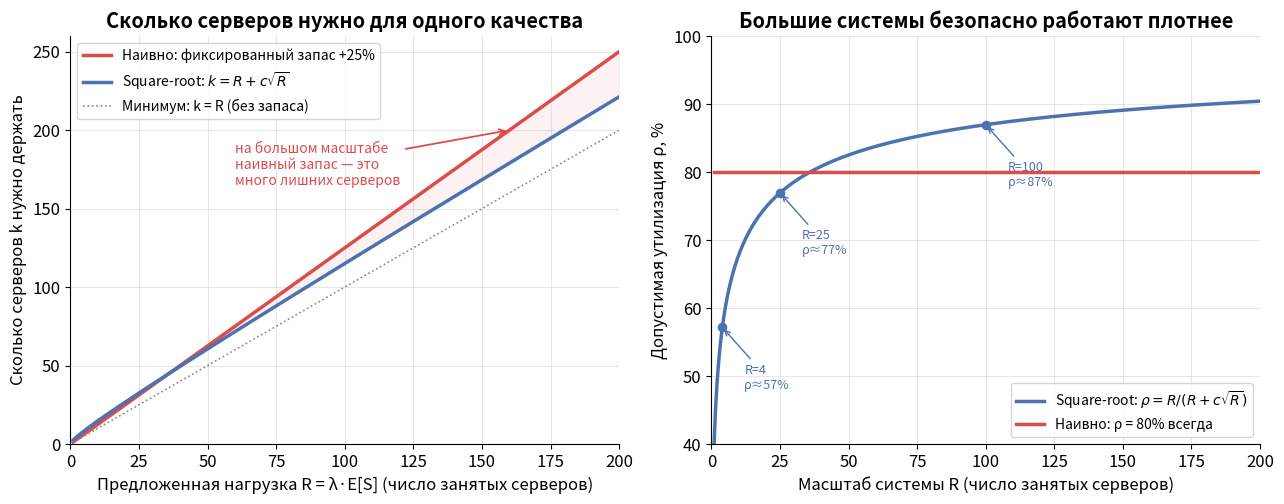
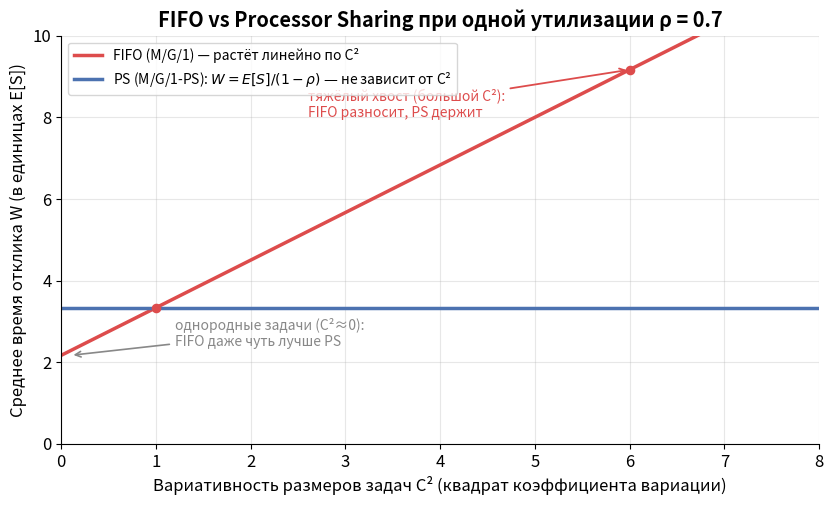
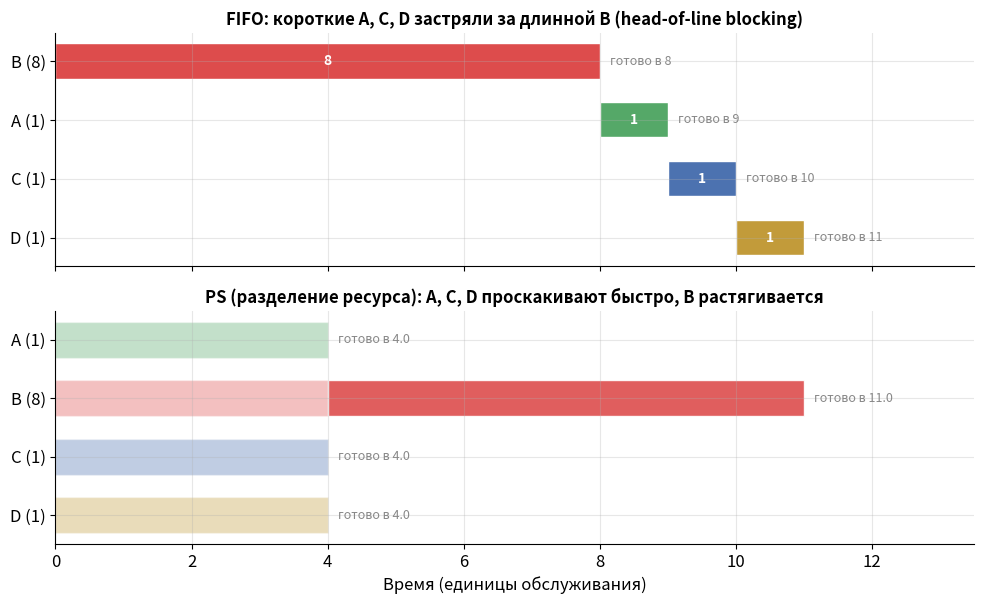

Python code for these plots, in order:
import matplotlib
matplotlib.use("Agg")
import matplotlib.pyplot as plt
import numpy as np
from pathlib import Path

plt.rcParams.update({
    "figure.figsize": (8, 5),
    "figure.dpi": 150,
    "savefig.dpi": 150,
    "savefig.bbox": "tight",
    "font.size": 12,
    "axes.grid": True,
    "grid.alpha": 0.3,
    "axes.spines.top": False,
    "axes.spines.right": False,
})

# Палитра
BLUE  = "#4C72B0"
RED   = "#DD4C4C"
GREEN = "#55A868"
GRAY  = "#888888"

OUT = Path("lessons/images")
OUT.mkdir(parents=True, exist_ok=True)

# ──────────────────────────────────────────────────────────────────────────────
# График 1. Правило квадратного корня (square-root staffing)
#   Левая панель:  сколько серверов k нужно при нагрузке R
#       — «наивное удвоение»: фиксированный запас в % → k = R * (1 + m)
#       — square-root:        k = R + c*sqrt(R)
#   Правая панель: допустимая утилизация ρ = R/k от масштаба R (растёт)
# ──────────────────────────────────────────────────────────────────────────────
R = np.linspace(1, 200, 400)         # предложенная нагрузка (offered load)
c = 1.5                              # коэффициент качества (чем больше — тем меньше очередь)
margin = 0.25                        # «наивный» фиксированный запас 25%

k_naive = R * (1.0 + margin)         # наивно: всегда +25% серверов
k_sqrt  = R + c * np.sqrt(R)         # square-root staffing

rho_naive = R / k_naive              # = const = 1/(1+margin)
rho_sqrt  = R / k_sqrt               # растёт с масштабом

fig, (ax1, ax2) = plt.subplots(1, 2, figsize=(13, 5.2))

# --- левая панель: число серверов ---
ax1.plot(R, k_naive, color=RED, lw=2.5,
         label=f"Наивно: фиксированный запас +{int(margin*100)}%")
ax1.plot(R, k_sqrt, color=BLUE, lw=2.5,
         label=r"Square-root: $k = R + c\sqrt{R}$")
ax1.plot(R, R, color=GRAY, lw=1.2, linestyle=":",
         label="Минимум: k = R (без запаса)")

# подсветим разрыв на большом масштабе
R0 = 160
ax1.annotate("на большом масштабе\nнаивный запас — это\nмного лишних серверов",
             xy=(R0, R0 * (1 + margin)), xytext=(60, 165),
             color=RED, fontsize=10,
             arrowprops=dict(arrowstyle="->", color=RED, lw=1.3))
ax1.fill_between(R, k_sqrt, k_naive, color=RED, alpha=0.07)

ax1.set_xlim(0, 200)
ax1.set_ylim(0, 260)
ax1.set_xlabel("Предложенная нагрузка R = λ·E[S] (число занятых серверов)")
ax1.set_ylabel("Сколько серверов k нужно держать")
ax1.set_title("Сколько серверов нужно для одного качества", fontweight="bold")
ax1.legend(loc="upper left", fontsize=10)

# --- правая панель: допустимая утилизация ---
ax2.plot(R, rho_sqrt * 100, color=BLUE, lw=2.5,
         label=r"Square-root: $\rho = R/(R + c\sqrt{R})$")
ax2.plot(R, rho_naive * 100, color=RED, lw=2.5,
         label=f"Наивно: ρ = {100/(1+margin):.0f}% всегда")

for Rp in (4, 25, 100):
    rp = Rp / (Rp + c * np.sqrt(Rp)) * 100
    ax2.scatter([Rp], [rp], color=BLUE, zorder=5, s=35)
    ax2.annotate(f"R={Rp}\nρ≈{rp:.0f}%", xy=(Rp, rp), xytext=(Rp + 8, rp - 9),
                 color=BLUE, fontsize=9,
                 arrowprops=dict(arrowstyle="->", color=BLUE, lw=1.0))

ax2.set_xlim(0, 200)
ax2.set_ylim(40, 100)
ax2.set_xlabel("Масштаб системы R (число занятых серверов)")
ax2.set_ylabel("Допустимая утилизация ρ, %")
ax2.set_title("Большие системы безопасно работают плотнее", fontweight="bold")
ax2.legend(loc="lower right", fontsize=10)

plt.tight_layout()
plt.savefig(OUT / "lesson07_sqrt_staffing.png")
plt.close()
print("Сохранён: lesson07_sqrt_staffing.png")

# ──────────────────────────────────────────────────────────────────────────────
# График 2. FIFO vs PS: среднее время отклика от вариативности C² при ρ = const
#   FIFO (M/G/1): W = E[S] + W_q,  W_q = ρ·E[S]·(1+C²) / (2(1−ρ))  (Поллачек—Хинчин)
#   PS  (M/G/1-PS): W = E[S]/(1−ρ)  — НЕ зависит от C² (insensitivity)
# ──────────────────────────────────────────────────────────────────────────────
ES = 1.0           # среднее время обслуживания = 1 (нормировка)
rho = 0.7          # фиксированная утилизация
Csq = np.linspace(0, 8, 400)

Wq_fifo = rho * ES * (1.0 + Csq) / (2.0 * (1.0 - rho))
W_fifo  = ES + Wq_fifo                       # полное время отклика в FIFO
W_ps    = ES / (1.0 - rho) * np.ones_like(Csq)   # PS — горизонталь

fig, ax = plt.subplots(figsize=(8.5, 5.2))
ax.plot(Csq, W_fifo, color=RED, lw=2.5,
        label="FIFO (M/G/1) — растёт линейно по C²")
ax.plot(Csq, W_ps, color=BLUE, lw=2.5,
        label=r"PS (M/G/1-PS): $W = E[S]/(1-\rho)$ — не зависит от C²")

# отметим C²=1 (экспонента) и тяжёлый хвост
for cc in (1.0, 6.0):
    wf = ES + rho * ES * (1 + cc) / (2 * (1 - rho))
    ax.scatter([cc], [wf], color=RED, zorder=5, s=35)

ax.annotate("однородные задачи (C²≈0):\nFIFO даже чуть лучше PS",
            xy=(0.1, ES + rho * ES * 1.0 / (2 * (1 - rho))),
            xytext=(1.2, 2.4),
            color=GRAY, fontsize=10,
            arrowprops=dict(arrowstyle="->", color=GRAY, lw=1.2))
ax.annotate("тяжёлый хвост (большой C²):\nFIFO разносит, PS держит",
            xy=(6.0, ES + rho * ES * (1 + 6.0) / (2 * (1 - rho))),
            xytext=(2.6, 8.0),
            color=RED, fontsize=10,
            arrowprops=dict(arrowstyle="->", color=RED, lw=1.3))

ax.set_xlim(0, 8)
ax.set_ylim(0, 10)
ax.set_xlabel("Вариативность размеров задач C² (квадрат коэффициента вариации)")
ax.set_ylabel("Среднее время отклика W (в единицах E[S])")
ax.set_title("FIFO vs Processor Sharing при одной утилизации ρ = 0.7",
             fontweight="bold")
ax.legend(loc="upper left", fontsize=10)
plt.tight_layout()
plt.savefig(OUT / "lesson07_fifo_vs_ps.png")
plt.close()
print("Сохранён: lesson07_fifo_vs_ps.png")

# ──────────────────────────────────────────────────────────────────────────────
# График 3. Head-of-line blocking: Gantt-диаграмма обработки 4 задач
#   Одна длинная (B, 8 ед.) и три коротких (A, C, D — по 1 ед.),
#   все пришли в момент t=0. FIFO в порядке B, A, C, D vs PS.
# ──────────────────────────────────────────────────────────────────────────────
# Размеры задач
jobs = ["A (1)", "B (8)", "C (1)", "D (1)"]      # имя (размер)
size = {"A (1)": 1, "B (8)": 8, "C (1)": 1, "D (1)": 1}
colors = {"A (1)": GREEN, "B (8)": RED, "C (1)": BLUE, "D (1)": "#C29B3A"}
order_fifo = ["B (8)", "A (1)", "C (1)", "D (1)"]   # длинная приехала первой

fig, (axf, axp) = plt.subplots(2, 1, figsize=(10, 6.2), sharex=True)

# --- FIFO: задачи идут строго по очереди ---
t = 0.0
finish_fifo = {}
for name in order_fifo:
    d = size[name]
    axf.barh(name, d, left=t, color=colors[name], edgecolor="white", height=0.6)
    axf.text(t + d / 2, name, f"{int(d)}", va="center", ha="center",
             color="white", fontsize=10, fontweight="bold")
    t += d
    finish_fifo[name] = t

# подписи времени завершения справа
for name in jobs:
    axf.text(finish_fifo[name] + 0.15, name, f"готово в {finish_fifo[name]:.0f}",
             va="center", ha="left", fontsize=9, color=GRAY)

axf.set_title("FIFO: короткие A, C, D застряли за длинной B (head-of-line blocking)",
              fontweight="bold", fontsize=12)
axf.set_xlim(0, 13.5)
axf.invert_yaxis()
axf.grid(True, axis="x", alpha=0.3)

# --- PS: ресурс делится поровну между активными задачами ---
# Точная PS-симуляция при одновременном старте (все в t=0).
# Скорость на задачу = 1/(число активных). Считаем моменты завершения.
remaining = dict(size)
active = set(remaining)
t = 0.0
# для рисования сегментов: для каждой задачи список (start, width) кусков
segments = {n: [] for n in jobs}
finish_ps = {}
while active:
    n_active = len(active)
    # сколько времени до ближайшего завершения: min(remaining)/ (1/n) = min*n
    dmin = min(remaining[n] for n in active)
    dt = dmin * n_active
    for n in active:
        segments[n].append((t, dt, n_active))
        remaining[n] -= dt / n_active
    t += dt
    done = [n for n in active if remaining[n] <= 1e-9]
    for n in done:
        finish_ps[n] = t
        active.discard(n)

# рисуем: высоту каждого сегмента масштабируем по доле ресурса (1/n_active)
for name in jobs:
    for (start, width, n_active) in segments[name]:
        h = 0.6 / n_active * 1.0     # тонкая полоса = меньше ресурса
        axp.barh(name, width, left=start, color=colors[name],
                 edgecolor="white", height=0.62, alpha=0.35 if n_active > 1 else 0.9)
    axp.text(finish_ps[name] + 0.15, name, f"готово в {finish_ps[name]:.1f}",
             va="center", ha="left", fontsize=9, color=GRAY)

axp.set_title("PS (разделение ресурса): A, C, D проскакивают быстро, B растягивается",
              fontweight="bold", fontsize=12)
axp.set_xlim(0, 13.5)
axp.set_xlabel("Время (единицы обслуживания)")
axp.invert_yaxis()
axp.grid(True, axis="x", alpha=0.3)

plt.tight_layout()
plt.savefig(OUT / "lesson07_hol_blocking.png")
plt.close()
print("Сохранён: lesson07_hol_blocking.png")

# Печатаем числа, чтобы свериться в тексте урока
mean_fifo = np.mean(list(finish_fifo.values()))
mean_ps = np.mean(list(finish_ps.values()))
print(f"FIFO finish times: {finish_fifo}, mean={mean_fifo:.2f}")
print(f"PS   finish times: {{ {', '.join(f'{k}:{v:.2f}' for k,v in finish_ps.items())} }}, mean={mean_ps:.2f}")
